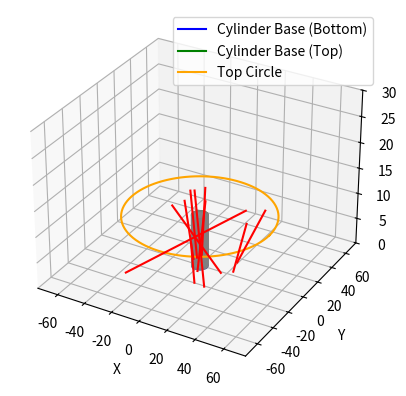

The matplotlib source for this figure:
import numpy as np
from math import sin, cos, pi
import matplotlib.pyplot as plt

phi = []
r = []
thetas = []
cylinder_height = 36.5
cylinder_radius = 8.5
circle_radius = cylinder_radius * 5
n_tot = 10


def ray_generator(n, rho, radius):
    for i in range(n):
        u = np.random.uniform(0, 1)
        r.append(np.sqrt(u * (radius ** 2 - rho ** 2) + rho ** 2))
        phi.append(np.random.uniform(0, 2 * pi))
        while True:
            theta = np.random.uniform(0, np.pi / 2)

            u = np.random.uniform(0, 1)

            if u <= sin(theta) ** 2:
                thetas.append(theta)
                break
    return np.array(thetas)


ray_generator(n_tot, cylinder_radius, circle_radius)
x_on_circle = []
y_on_circle = []
x_end = []
y_end = []


def plot_ray_with_cylinder(rho, height):
    fig = plt.figure()
    ax = fig.add_subplot(111, projection='3d')

    theta = np.linspace(0, 2 * np.pi, 100)

    x_cylinder_bottom = rho * np.cos(theta)
    y_cylinder_bottom = rho * np.sin(theta)
    z_cylinder_bottom = np.zeros_like(x_cylinder_bottom)

    x_cylinder_top = rho * np.cos(theta)
    y_cylinder_top = rho * np.sin(theta)
    z_cylinder_top = height * np.ones_like(x_cylinder_top)

    ax.plot(x_cylinder_bottom, y_cylinder_bottom, z_cylinder_bottom, color='b', label='Cylinder Base (Bottom)')
    ax.plot(x_cylinder_top, y_cylinder_top, z_cylinder_top, color='g', label='Cylinder Base (Top)')

    for i in range(len(theta)):
        ax.plot([x_cylinder_bottom[i], x_cylinder_top[i]],
                [y_cylinder_bottom[i], y_cylinder_top[i]],
                [z_cylinder_bottom[i], z_cylinder_top[i]], color='gray', alpha=0.5)

    theta_circle = np.linspace(0, 2 * np.pi, 100)
    x_big_circle = rho * 10 * np.cos(theta_circle)
    y_big_circle = rho * 10 * np.sin(theta_circle)
    z_big_circle = height * np.ones_like(x_big_circle)

    ax.plot(x_big_circle, y_big_circle, z_big_circle, color='orange', label='Top Circle')

    for i in range(len(r)):
        start_r = r[i]
        start_phi = phi[i]
        theta_ray = thetas[i]
        r_top = rho * 10
        x_start = start_r * cos(start_phi)
        y_start = start_r * sin(start_phi)
        z_start = height
        d_z = cos(thetas[i])
        t = z_start / d_z
        ray_length = 20
        x_ray = x_start - t * sin(theta_ray) * cos(start_phi)
        y_ray = y_start - t * sin(theta_ray) * sin(start_phi)
        z_ray = z_start - t * cos(theta_ray)

        ax.plot([x_start, x_ray], [y_start, y_ray], [z_start, z_ray], color='r')

    ax.set_xlabel('X')
    ax.set_ylabel('Y')
    ax.set_zlabel('Z')
    ax.set_xlim([-1.5 * r_top, 1.5 * r_top])
    ax.set_ylim([-1.5 * r_top, 1.5 * r_top])
    ax.set_zlim([0, ray_length + height])

    plt.legend()
    plt.show()


plot_ray_with_cylinder(5, 10)
